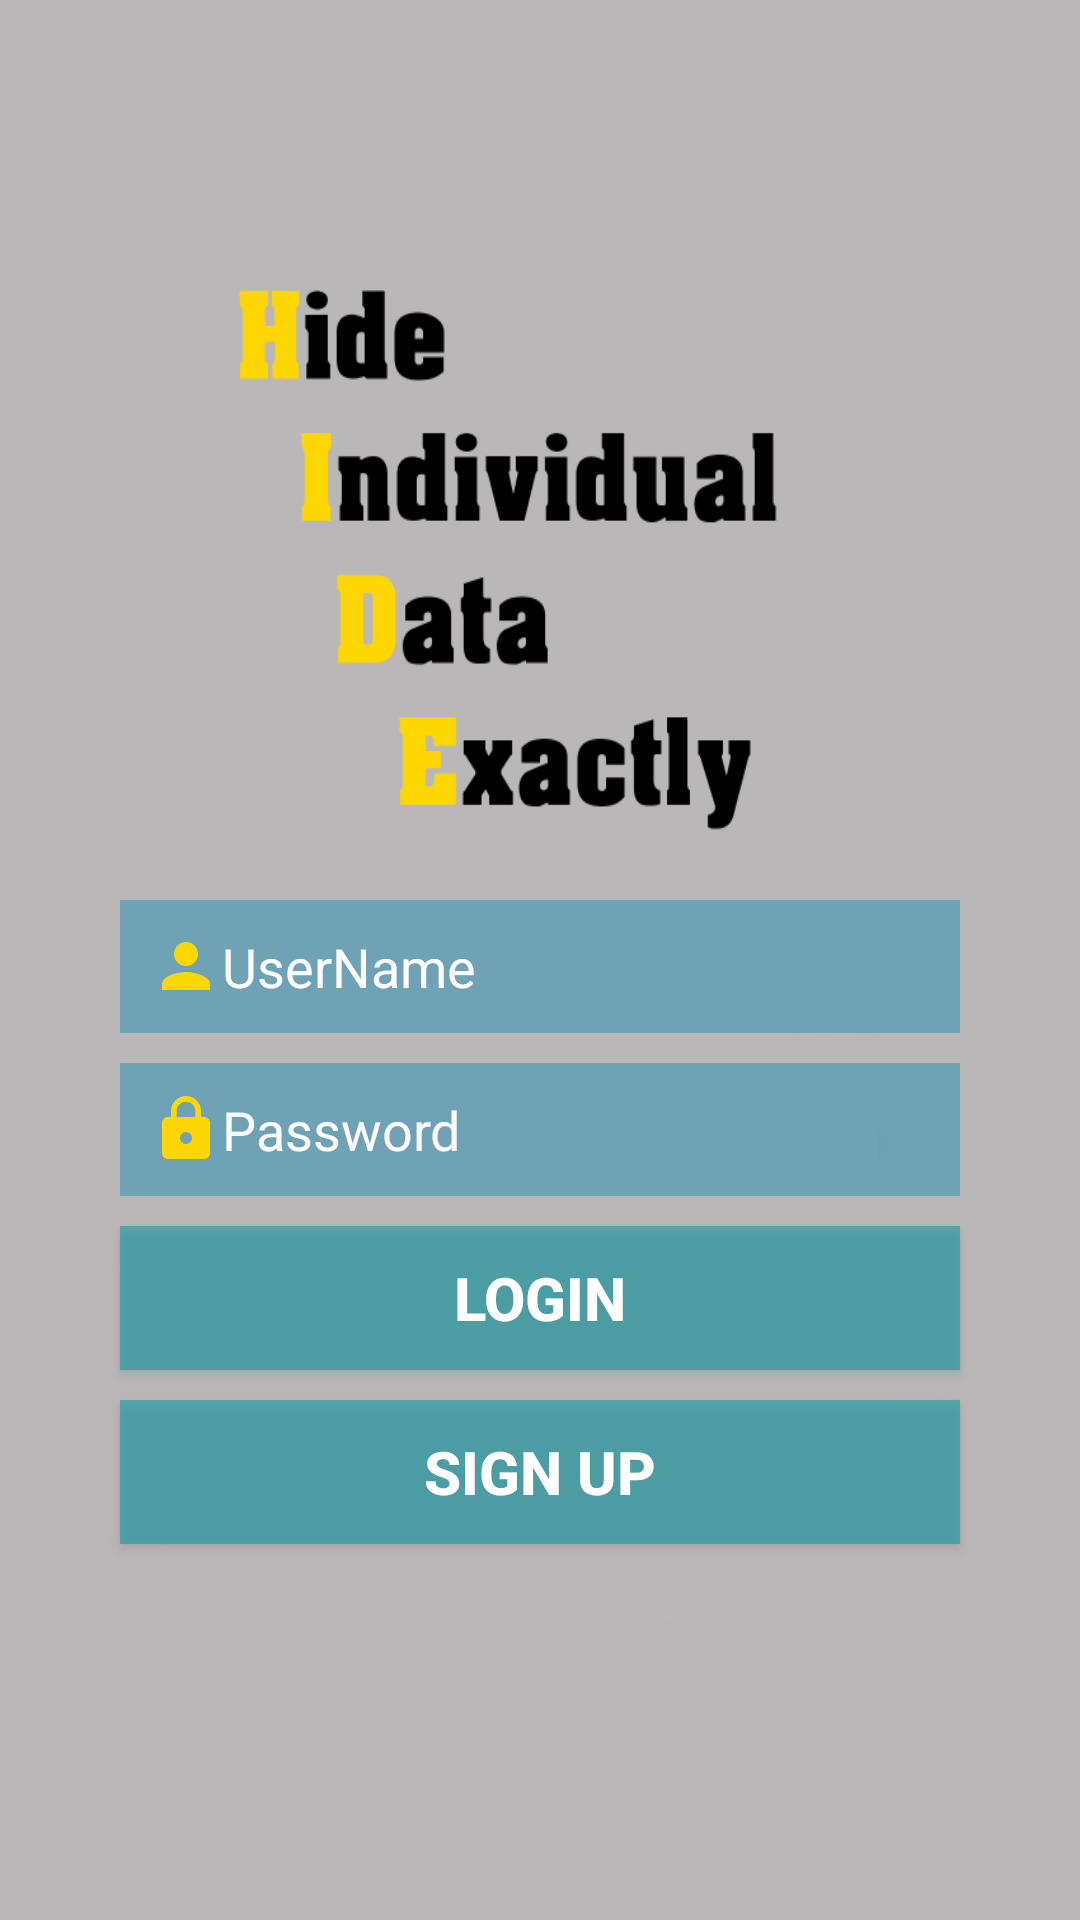

Produce the Android XML layout that renders to this screen, including the resource entries it uses.
<!-- AndroidManifest.xml: application theme AppTheme.NoActionBar -->
<!-- res/layout/activity_main.xml -->
<?xml version="1.0" encoding="utf-8"?>
<androidx.constraintlayout.widget.ConstraintLayout xmlns:android="http://schemas.android.com/apk/res/android"
    xmlns:app="http://schemas.android.com/apk/res-auto"
    xmlns:tools="http://schemas.android.com/tools"
    android:layout_width="match_parent"
    android:layout_height="match_parent"
    tools:context=".MainActivity">

    <LinearLayout
        android:layout_width="match_parent"
        android:layout_height="match_parent"
        android:orientation="vertical">

        <LinearLayout
            android:layout_width="match_parent"
            android:layout_height="match_parent"
            android:orientation="vertical"
            android:background="@drawable/backgroundimg">

            <EditText
                android:id="@+id/user_id"
                android:layout_width="280dp"
                android:layout_height="wrap_content"
                android:layout_gravity="center"
                android:layout_marginTop="300dp"
                android:background="#883291b5"
                android:drawableStart="@drawable/ic_person_gold_24dp"
                android:drawableLeft="@drawable/ic_person_gold_24dp"
                android:hint="UserName"
                android:padding="10dp"
                android:textColor="#c0c0c0"
                android:textColorHint="#ffffff" />

            <EditText
                android:layout_width="280dp"
                android:layout_height="wrap_content"
                android:hint="Password"
                android:inputType="textPassword"
                android:layout_gravity="center"
                android:padding="10dp"
                android:textColor="#c0c0c0"
                android:textColorHint="#ffffff"
                android:id="@+id/user_pw"
                android:drawableStart="@drawable/ic_lock_gold_24dp"
                android:drawableLeft="@drawable/ic_lock_gold_24dp"
                android:layout_marginTop="10dp"
                android:background="#883291b5"/>

            <Button
                android:id="@+id/loginButton"
                android:layout_width="280dp"
                android:layout_height="wrap_content"
                android:layout_gravity="center"
                android:layout_marginTop="10dp"
                android:background="#880099a4"
                android:text="LOGIN"
                android:textColor="#ffffff"
                android:textSize="20dp"
                android:textStyle="bold" />

            <Button
                android:id="@+id/registerButton"
                android:layout_width="280dp"
                android:layout_height="wrap_content"
                android:layout_gravity="center"
                android:layout_marginTop="10dp"
                android:background="#880099a4"
                android:text="SIGN UP"
                android:textAlignment="center"
                android:textColor="#ffffff"
                android:textSize="20dp"
                android:textStyle="bold" />

        </LinearLayout>


    </LinearLayout>
</androidx.constraintlayout.widget.ConstraintLayout>
<!-- resources referenced by this layout -->
<resources>
  <!-- drawable backgroundimg: png bitmap (drawable, 65165 bytes) -->
  <!-- drawable ic_lock_gold_24dp (drawable) -->
  <vector xmlns:android="http://schemas.android.com/apk/res/android"
          android:width="24dp"
          android:height="24dp"
          android:viewportWidth="24.0"
          android:viewportHeight="24.0">
      <path
          android:fillColor="#FFD700"
          android:pathData="M18,8h-1L17,6c0,-2.76 -2.24,-5 -5,-5S7,3.24 7,6v2L6,8c-1.1,0 -2,0.9 -2,2v10c0,1.1 0.9,2 2,2h12c1.1,0 2,-0.9 2,-2L20,10c0,-1.1 -0.9,-2 -2,-2zM12,17c-1.1,0 -2,-0.9 -2,-2s0.9,-2 2,-2 2,0.9 2,2 -0.9,2 -2,2zM15.1,8L8.9,8L8.9,6c0,-1.71 1.39,-3.1 3.1,-3.1 1.71,0 3.1,1.39 3.1,3.1v2z"/>
  </vector>
  <!-- drawable ic_person_gold_24dp (drawable) -->
  <vector xmlns:android="http://schemas.android.com/apk/res/android"
          android:width="24dp"
          android:height="24dp"
          android:viewportWidth="24.0"
          android:viewportHeight="24.0">
      <path
          android:fillColor="#FFD700"
          android:pathData="M12,12c2.21,0 4,-1.79 4,-4s-1.79,-4 -4,-4 -4,1.79 -4,4 1.79,4 4,4zM12,14c-2.67,0 -8,1.34 -8,4v2h16v-2c0,-2.66 -5.33,-4 -8,-4z"/>
  </vector>
  <style name="AppTheme.NoActionBar">
          <item name="windowActionBar">false</item>
          <item name="windowNoTitle">true</item>
      </style>
</resources>
